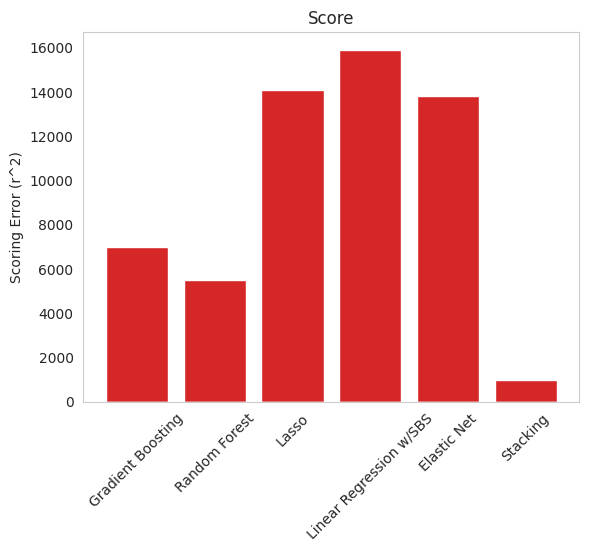
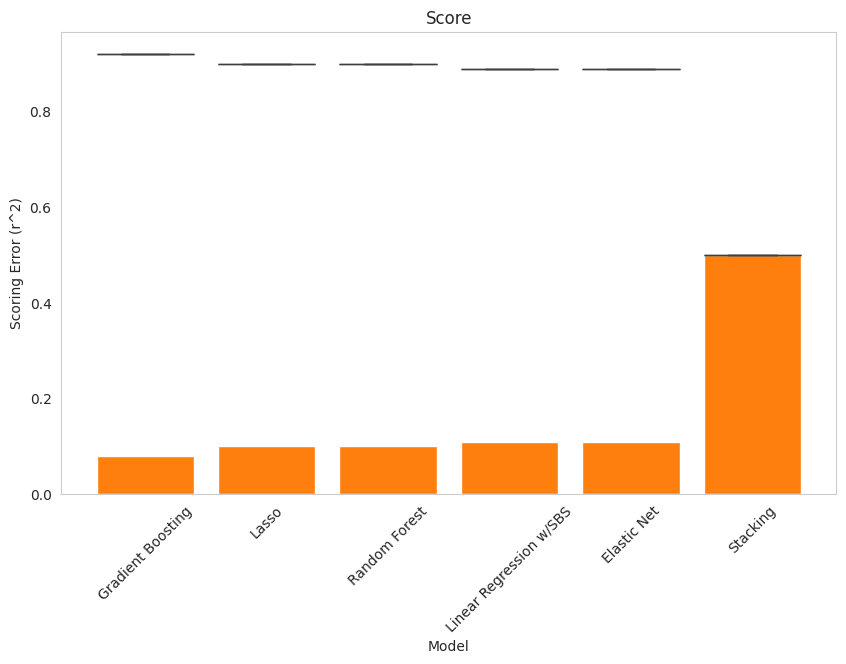
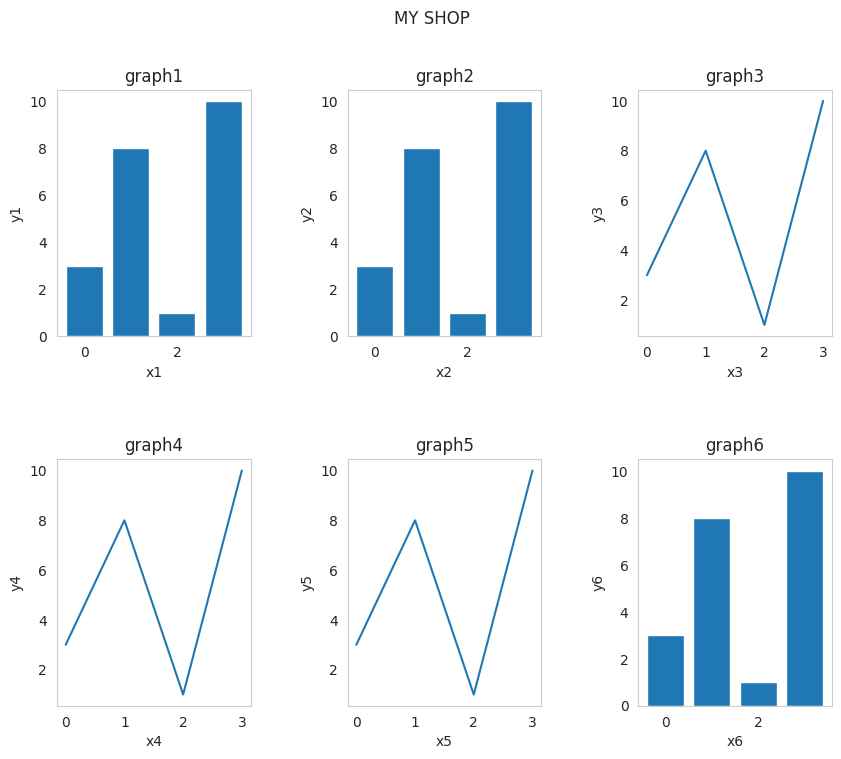

The script that saved these images, in order:
# import dependencies and global settings
import numpy as np
import pandas as pd
import matplotlib.pyplot as plt
import seaborn as sns
sns.set_style('whitegrid')

# tabulate original results
data = {'Model':['Linear Regression w/SBS', 'Elastic Net', 'Lasso', 'Random Forest', 'Gradient Boosting'],
        'MAE':[15905, 13824, 14102, 5522, 6983],
        'Score (r^2)':[0.89, 0.89, 0.90, 0.90, 0.92],
        'Number of Features':[24, 213, 213, 79, 79],
        'CPU time':['< 1s', '12s', '1min 3s', '1h 9min 52s', '1h 28min 54s']}

# ranking models by r_2 error
df = pd.DataFrame(data).sort_values('Score (r^2)', axis=0, ascending=False)
X = df['Model']
error = 1 - df['Score (r^2)']

plt.bar(X, error, label='Scoring Error (r^2)')
plt.xticks(rotation = 45)
plt.ylabel("Scoring Error (r^2)")
plt.title("Score")
plt.grid(False)

plt.show()

# ranking models by MAE
df = pd.DataFrame(data).sort_values('MAE', axis=0, ascending=True)
X = df['Model']
MAE = df['MAE']

plt.bar(X, MAE, label = 'Mean Absolute Error')
plt.xticks(rotation = 45)
plt.ylabel("Home Sales Price (USD)")
plt.title("Mean Absolute Error")
plt.grid(False)

plt.show()

# visualize model summary table
model = data['Model'][0] #'Linear Regression w/SBS'
#model = data['Model'][1] #'Elastic Net'
#model = data['Model'][2] #'Lasso'
#model = data['Model'][3] #'Random Forest'
#model = data['Model'][4] #'Gradient Boosting'

pd.DataFrame(df.set_index('Model').transpose()[model])

# tabulate results w/stacking model
data = {'Model':['Linear Regression w/SBS', 'Elastic Net', 'Lasso', 'Random Forest', 'Gradient Boosting', 'Stacking'], 
        'MAE':[15905, 13824, 14102, 5522, 6983, 1000],
        'Score (r^2)':[0.89, 0.89, 0.90, 0.90, 0.92, 0.5],
        'Number of Features':[24, 213, 213, 79, 79, 0],
        'CPU time':['< 1s', '12s', '1min 3s', '1h 9min 52s', '1h 28min 54s', '?']}

# ranking models by r_2 error
df = pd.DataFrame(data).sort_values('Score (r^2)', axis=0, ascending=False)
X = df['Model']
error = 1 - df['Score (r^2)']

plt.bar(X, error, label='Scoring Error (r^2)')
plt.xticks(rotation = 45)
plt.ylabel("Scoring Error (r^2)")
plt.title("Score")
plt.grid(False)

plt.show()

# ranking models by MAE
df = pd.DataFrame(data).sort_values('MAE', axis=0, ascending=True)
X = df['Model']
MAE = df['MAE']

plt.bar(X, MAE, label = 'Mean Absolute Error')
plt.xticks(rotation = 45)
plt.ylabel("Home Sales Price (USD)")
plt.title("Mean Absolute Error")
plt.grid(False)

plt.show()

# visualize stacking model summary table
model = data['Model'][5] #'Stacking'
pd.DataFrame(df.set_index('Model').transpose()[model])

# https://towardsdatascience.com/a-practical-guide-to-stacking-using-scikit-learn-91e8d021863d

# ranking models by r_2 error
df = pd.DataFrame(data).sort_values('Score (r^2)', axis=0, ascending=False)
X = df['Model']
error = 1 - df['Score (r^2)']

plt.bar(X, error, label='Scoring Error (r^2)')
plt.xticks(rotation = 45)
plt.ylabel("Scoring Error (r^2)")
plt.title("Score")
plt.grid(False)

plt.show()

# ranked boxplots
# rank neighborhood' category by mean sale price
df = pd.DataFrame(data).sort_values('Score (r^2)', axis=0, ascending=False)
score_rank = df.groupby('Model')['Score (r^2)']#.sort_values(ascending=False).index()

# plot box plots in order of median neighborhood sale price
plt.figure(figsize=(10,6))
sns.boxplot(x='Model', y='Score (r^2)', data=df)#, order=ranks)
plt.title('Mean r^2 Score')
plt.xticks(rotation=90)
plt.ylabel("Score (r^2)")
plt.show()

### bar graph

# ranking models by r_2 error
df = pd.DataFrame(data).sort_values('Score (r^2)', axis=0, ascending=False)
X = df['Model']
error = 1 - df['Score (r^2)']

plt.bar(X, error, label='Scoring Error (r^2)')
plt.xticks(rotation = 45)
plt.ylabel("Scoring Error (r^2)")
plt.title("Score")
plt.grid(False)

plt.show()

plt.figure(figsize=(10,8))
#plt.tight_layout()

#plot 1:
x0 = np.array([0, 1, 2, 3])
y0 = np.array([3, 8, 1, 10])

x1 = np.array([0, 1, 2, 3])
y1 = np.array([3, 8, 1, 10])

x2 = np.array([0, 1, 2, 3])
y2 = np.array([3, 8, 1, 10])

x3 = np.array([0, 1, 2, 3])
y3 = np.array([3, 8, 1, 10])

x4 = np.array([0, 1, 2, 3])
y4 = np.array([3, 8, 1, 10])

x5 = np.array([0, 1, 2, 3])
y5 = np.array([3, 8, 1, 10])

#plot 1:
plt.subplot(2, 3, 1)
plt.title('graph1')
plt.xlabel('x1')
plt.ylabel('y1')
plt.bar(x0,y0)
plt.grid(False)

#plot 2:
plt.subplot(2, 3, 2)
plt.title('graph2')
plt.xlabel('x2')
plt.ylabel('y2')
plt.bar(x1,y1)
plt.grid(False)

#plot 3:
plt.subplot(2, 3, 3)
plt.title('graph3')
plt.xlabel('x3')
plt.ylabel('y3')
plt.plot(x2,y2)
plt.grid(False)

#plot 4:
plt.subplot(2, 3, 4)
plt.title('graph4')
plt.xlabel('x4')
plt.ylabel('y4')
plt.grid(False)
plt.plot(x3,y3)

#plot 5:
plt.subplot(2, 3, 5)
plt.title('graph5')
plt.xlabel('x5')
plt.ylabel('y5')
plt.grid(False)
plt.plot(x4,y4)

#plot 6:
plt.subplot(2, 3, 6)
plt.title('graph6')
plt.xlabel('x6')
plt.ylabel('y6')
plt.grid(False)
plt.bar(x5,y5)

plt.subplots_adjust(hspace=0.5, wspace=0.5)
plt.suptitle("MY SHOP")
plt.grid(False)

plt.show()

#plt.title('Regression Score vs Number of Features')
# plt.xlabel('Number of Features')
# plt.ylabel('score')
# plt.show()

